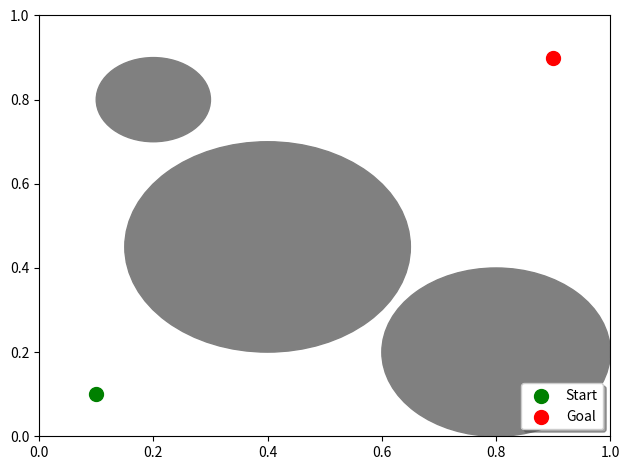
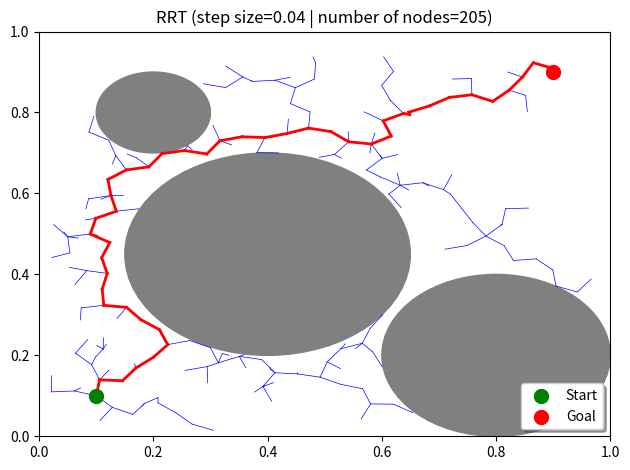
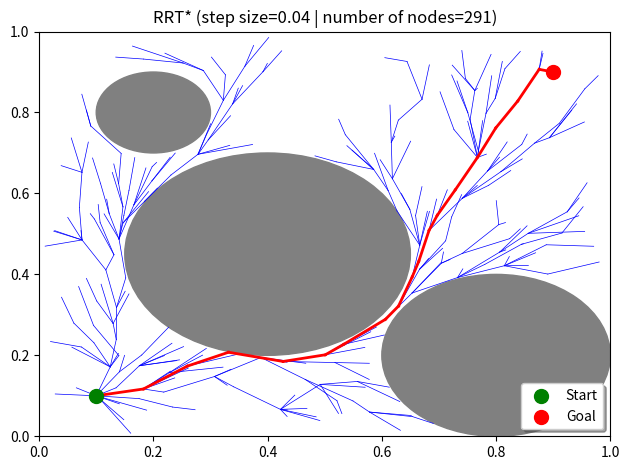
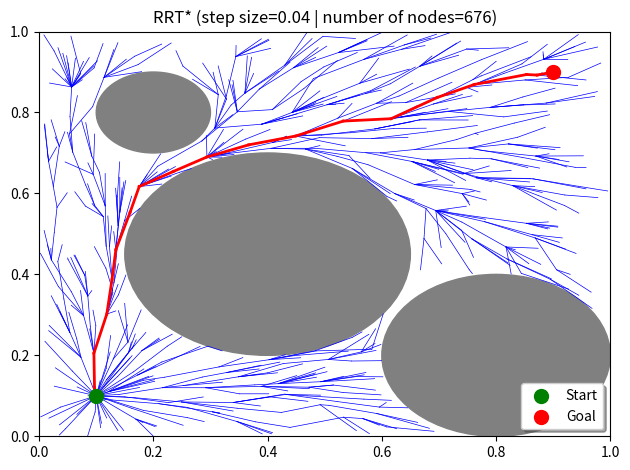
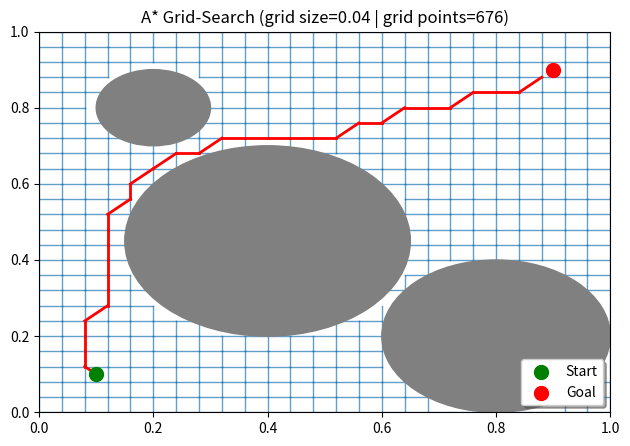

Python code for these plots, in order:
# rrt_grid_demo.py
# PEP 8 compliant (≤ 79 char/line)

import numpy as np
import matplotlib.pyplot as plt
import heapq
import random

# --------------------------------------------------------------------------- #
# basic data structures                                                       #
# --------------------------------------------------------------------------- #
class Node:
    def __init__(self, x, y):
        self.x = x
        self.y = y
        self.parent = None
        self.cost = 0.0

    def __lt__(self, other):
        return self.cost < other.cost


# --------------------------------------------------------------------------- #
# utility functions                                                           #
# --------------------------------------------------------------------------- #
def distance(a, b):
    return np.hypot(a.x - b.x, a.y - b.y)


def steer(src, dst, step=0.1):
    d = distance(src, dst)
    if d <= step:
        return Node(dst.x, dst.y)
    th = np.arctan2(dst.y - src.y, dst.x - src.x)
    return Node(src.x + step * np.cos(th), src.y + step * np.sin(th))


def is_in_obstacle(n, obstacles):
    return any(distance(n, Node(x, y)) <= r for (x, y, r) in obstacles)


def is_collision_free(a, b, obstacles, step=0.005):
    d = distance(a, b)
    k = max(int(d / step), 1)
    for i in range(k + 1):
        x = a.x + (b.x - a.x) * i / k
        y = a.y + (b.y - a.y) * i / k
        if is_in_obstacle(Node(x, y), obstacles):
            return False
    return True


# --------------------------------------------------------------------------- #
# RRT                                                                         #
# --------------------------------------------------------------------------- #
def rrt(start, goal, obstacles, max_iters=10000, step=0.1):
    nodes = [start]
    for _ in range(max_iters):
        rnd = Node(random.random(), random.random())
        nearest = min(nodes, key=lambda n: distance(n, rnd))
        new = steer(nearest, rnd, step)
        if not is_collision_free(nearest, new, obstacles):
            continue
        new.parent = nearest
        nodes.append(new)
        if distance(new, goal) <= step and is_collision_free(new, goal,
                                                             obstacles):
            goal.parent = new
            nodes.append(goal)
            print("RRT  : goal reached")
            return nodes, goal
    return nodes, None


# --------------------------------------------------------------------------- #
# RRT*                                                                        #
# --------------------------------------------------------------------------- #
def rrt_star(start, goal, obstacles, max_iters=10000, step=0.1,
             radius=0.1, max_nodes=500, continue_after_goal=True):
    nodes = [start]
    best_goal = None
    for _ in range(max_iters):
        rnd = Node(random.random(), random.random())
        nearest = min(nodes, key=lambda n: distance(n, rnd))
        new = steer(nearest, rnd, step)
        if not is_collision_free(nearest, new, obstacles):
            continue

        near = [n for n in nodes
                if distance(n, new) <= radius and
                is_collision_free(n, new, obstacles)]
        parent = nearest
        best = nearest.cost + distance(nearest, new)
        for n in near:
            c = n.cost + distance(n, new)
            if c < best:
                parent, best = n, c
        new.parent, new.cost = parent, best
        nodes.append(new)

        for n in near:
            c = new.cost + distance(new, n)
            if c < n.cost and is_collision_free(new, n, obstacles):
                n.parent, n.cost = new, c

        if distance(new, goal) <= step and is_collision_free(new, goal,
                                                             obstacles):
            g = Node(goal.x, goal.y)
            g.parent = new
            g.cost = new.cost + distance(new, g)
            if best_goal is None or g.cost < best_goal.cost:
                best_goal = g
                nodes.append(g)
            if not continue_after_goal:
                print("RRT*: goal found")
                return nodes, best_goal

        if len(nodes) >= max_nodes:
            print(f"RRT*: max nodes reached ({max_nodes})")
            break

    print("RRT*: goal refined" if best_goal else "RRT*: no path")
    return nodes, best_goal


# --------------------------------------------------------------------------- #
# grid-based A*                                                               #
# --------------------------------------------------------------------------- #
def a_star_grid(start, goal, obstacles, h=0.05):
    w = int(1 / h)
    s_idx = (int(start.x / h), int(start.y / h))
    g_idx = (int(goal.x / h), int(goal.y / h))

    open_set = []
    heapq.heappush(open_set, (0, s_idx))
    came, g_score = {}, {s_idx: 0}
    f_score = {s_idx: distance(start, goal)}

    dirs = [(-1, 0), (1, 0), (0, -1), (0, 1),
            (-1, -1), (1, 1), (-1, 1), (1, -1)]

    def ok(idx):
        x, y = idx[0] * h, idx[1] * h
        return 0 <= x <= 1 and 0 <= y <= 1 and \
            not is_in_obstacle(Node(x, y), obstacles)

    while open_set:
        cur = heapq.heappop(open_set)[1]
        if cur == g_idx:
            p, c = [], cur
            while c in came:
                p.append(Node(c[0] * h, c[1] * h))
                c = came[c]
            p.append(Node(start.x, start.y))
            return p[::-1]

        for dx, dy in dirs:
            nb = (cur[0] + dx, cur[1] + dy)
            if not ok(nb):
                continue
            tg = g_score[cur] + distance(Node(cur[0] * h, cur[1] * h),
                                         Node(nb[0] * h, nb[1] * h))
            if nb not in g_score or tg < g_score[nb]:
                came[nb] = cur
                g_score[nb] = tg
                f_score[nb] = tg + distance(Node(nb[0] * h, nb[1] * h), goal)
                heapq.heappush(open_set, (f_score[nb], nb))
    return None


# --------------------------------------------------------------------------- #
# helper                                                                      #
# --------------------------------------------------------------------------- #
def extract_path(n):
    path = []
    while n:
        path.append(n)
        n = n.parent
    return path[::-1]


# --------------------------------------------------------------------------- #
# plotting                                                                    #
# --------------------------------------------------------------------------- #
def plot_path(nodes, path, start, goal, obstacles, title):
    plt.figure()
    ax = plt.gca()
    plt.grid(False)

    for x, y, r in obstacles:
        ax.add_patch(plt.Circle((x, y), r, color='gray', fill=True, zorder=2))

    for n in nodes:
        if n.parent:
            plt.plot([n.x, n.parent.x], [n.y, n.parent.y],
                     'b-', linewidth=0.5)

    for i in range(len(path) - 1):
        plt.plot([path[i].x, path[i + 1].x],
                 [path[i].y, path[i + 1].y],
                 'r-', linewidth=2)

    plt.scatter(start.x, start.y, c='green', s=100, label="Start", zorder=10)
    plt.scatter(goal.x, goal.y, c='red', s=100, label="Goal", zorder=10)

    plt.xlim(0, 1)
    plt.ylim(0, 1)
    plt.title(title)

    lg = ax.legend(loc='lower right', fancybox=True, shadow=True, frameon=True)
    lg.set_zorder(20)

    plt.tight_layout()
    plt.show()


def plot_grid_path(grid_path, start, goal, obstacles, h,
                   title, grid_lw=1.0, grid_a=0.7):
    plt.figure()
    ax = plt.gca()
    plt.grid(False)

    ticks = np.arange(0, 1 + h, h)
    for x in ticks:
        for y0, y1 in zip(ticks[:-1], ticks[1:]):
            if not is_in_obstacle(Node(x, (y0 + y1) / 2), obstacles):
                plt.plot([x, x], [y0, y1], color='#1f77b4',
                         linewidth=grid_lw, alpha=grid_a)
    for y in ticks:
        for x0, x1 in zip(ticks[:-1], ticks[1:]):
            if not is_in_obstacle(Node((x0 + x1) / 2, y), obstacles):
                plt.plot([x0, x1], [y, y], color='#1f77b4',
                         linewidth=grid_lw, alpha=grid_a)

    for x, y, r in obstacles:
        ax.add_patch(plt.Circle((x, y), r, color='gray', fill=True, zorder=2))

    for i in range(len(grid_path) - 1):
        a, b = grid_path[i], grid_path[i + 1]
        if not is_in_obstacle(a, obstacles) and not is_in_obstacle(b,
                                                                  obstacles):
            plt.plot([a.x, b.x], [a.y, b.y], 'r-', linewidth=2)

    plt.scatter(start.x, start.y, c='green', s=100, label="Start", zorder=10)
    plt.scatter(goal.x, goal.y, c='red', s=100, label="Goal", zorder=10)

    plt.xlim(0, 1)
    plt.ylim(0, 1)
    plt.title(title)

    lg = ax.legend(loc='lower right', fancybox=True, shadow=True, frameon=True)
    lg.set_zorder(20)

    plt.tight_layout(rect=[0, 0, 1, 0.95])
    plt.show()

def plot_initial(start, goal, obstacles, title):
    plt.figure()
    ax = plt.gca()
    plt.grid(False)

    for x, y, r in obstacles:
        ax.add_patch(plt.Circle((x, y), r, color='gray', fill=True, zorder=2))

    plt.scatter(start.x, start.y, c='green', s=100, label="Start", zorder=10)
    plt.scatter(goal.x, goal.y, c='red', s=100, label="Goal", zorder=10)

    plt.xlim(0, 1)
    plt.ylim(0, 1)
    plt.title(title)

    lg = ax.legend(loc='lower right', fancybox=True, shadow=True, frameon=True)
    lg.set_zorder(20)

    plt.tight_layout()
    plt.show()

# --------------------------------------------------------------------------- #
# main demo                                                                   #
# --------------------------------------------------------------------------- #
if __name__ == "__main__":


    start = Node(0.1, 0.1)
    goal = Node(0.9, 0.9)
    obs = [(0.2, 0.8, 0.1),
           (0.4, 0.45, 0.25),
           (0.8, 0.2, 0.2)]

    step = 0.04

    # plain RRT
    tree, g = rrt(Node(start.x, start.y), Node(goal.x, goal.y),
                  obs, step=step)
    plot_initial(start, goal, obs, "")
    if g:
        plot_path(tree, extract_path(g), start, goal, obs,
                  f"RRT (step size={step} | number of nodes={len(tree)})")

    # RRT*
    tree_s, g_s = rrt_star(Node(start.x, start.y), Node(goal.x, goal.y),
                           obs, step=step, radius=0.1,
                           max_nodes=700, continue_after_goal=False)
    if g_s:
        plot_path(tree_s, extract_path(g_s), start, goal, obs,
                  f"RRT* (step size={step} | number of nodes={len(tree_s)})")

    tree_s, g_s = rrt_star(Node(start.x, start.y), Node(goal.x, goal.y),
                        obs, step=step, radius=0.1,
                        max_nodes=676, continue_after_goal=True)
    if g_s:
        plot_path(tree_s, extract_path(g_s), start, goal, obs,
                  f"RRT* (step size={step} | number of nodes={len(tree_s)})")
    # grid A*
    grid = a_star_grid(Node(start.x, start.y), Node(goal.x, goal.y),
                       obs, h=step)
    if grid:
        ticks = np.arange(0, 1 + step, step)
        tot = len(ticks) * len(ticks)
        title_grid = (f"A* Grid-Search (grid size={step:.2f} | "
                      f"grid points={tot})")
        plot_grid_path(grid, start, goal, obs, h=step,
                       title=title_grid,
                       grid_lw=1.0, grid_a=0.7)
